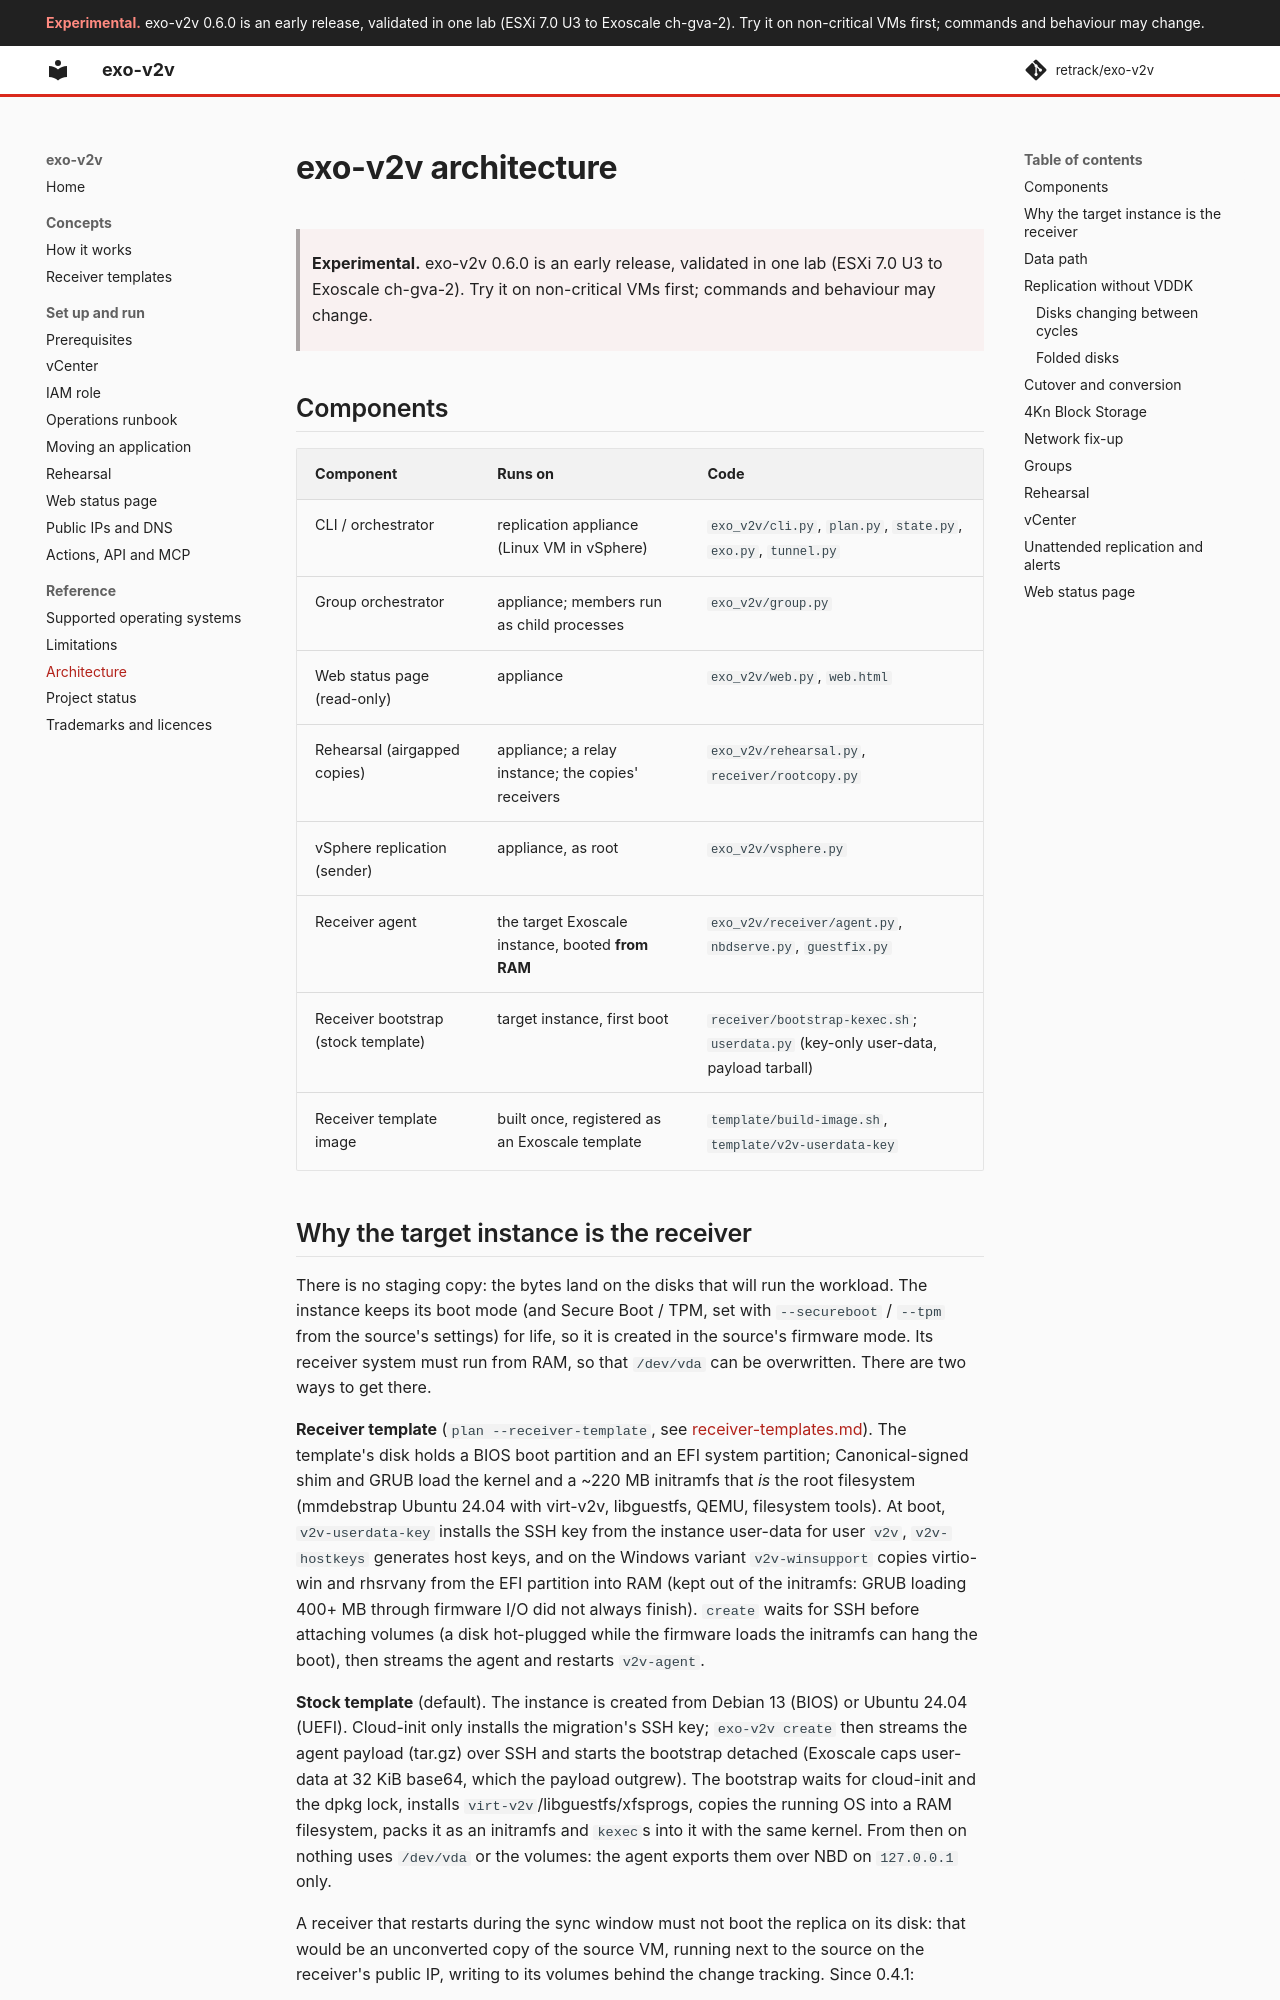

repository: retrack/exo-v2v · page: ARCHITECTURE/index.html · generator: mkdocs

# exo-v2v architecture

> **Experimental.** exo-v2v 0.6.0 is an early release, validated in one lab (ESXi 7.0 U3 to Exoscale ch-gva-2). Try it on non-critical VMs first; commands and behaviour may change.

## Components

| Component | Runs on | Code |
|---|---|---|
| CLI / orchestrator | replication appliance (Linux VM in vSphere) | `exo_v2v/cli.py`, `plan.py`, `state.py`, `exo.py`, `tunnel.py` |
| Group orchestrator | appliance; members run as child processes | `exo_v2v/group.py` |
| Web status page (read-only) | appliance | `exo_v2v/web.py`, `web.html` |
| Rehearsal (airgapped copies) | appliance; a relay instance; the copies' receivers | `exo_v2v/rehearsal.py`, `receiver/rootcopy.py` |
| vSphere replication (sender) | appliance, as root | `exo_v2v/vsphere.py` |
| Receiver agent | the target Exoscale instance, booted **from RAM** | `exo_v2v/receiver/agent.py`, `nbdserve.py`, `guestfix.py` |
| Receiver bootstrap (stock template) | target instance, first boot | `receiver/bootstrap-kexec.sh`; `userdata.py` (key-only user-data, payload tarball) |
| Receiver template image | built once, registered as an Exoscale template | `template/build-image.sh`, `template/v2v-userdata-key` |
